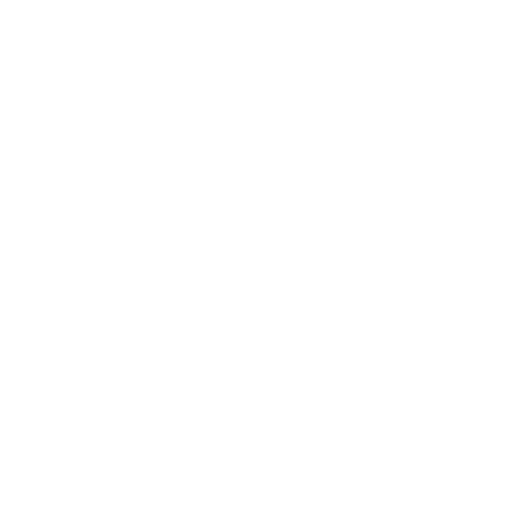
t = 0.00 s
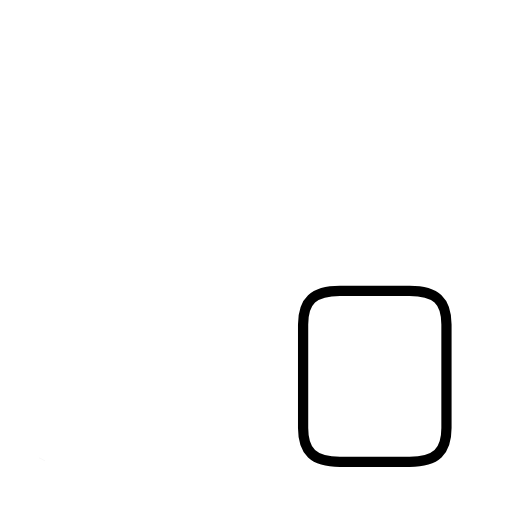
t = 1.70 s
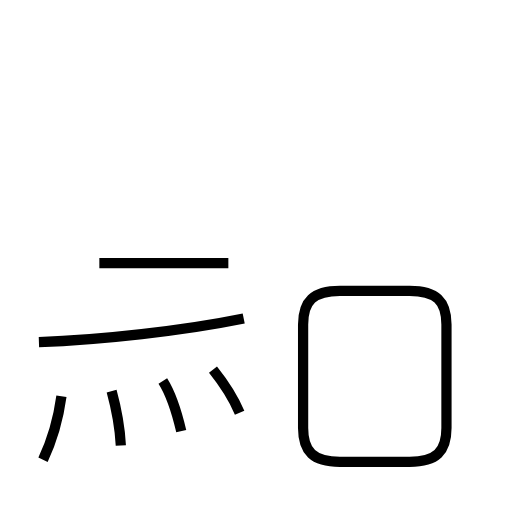
t = 3.34 s
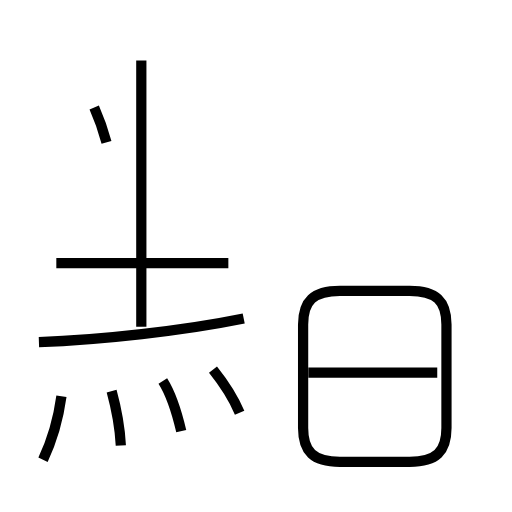
t = 4.73 s
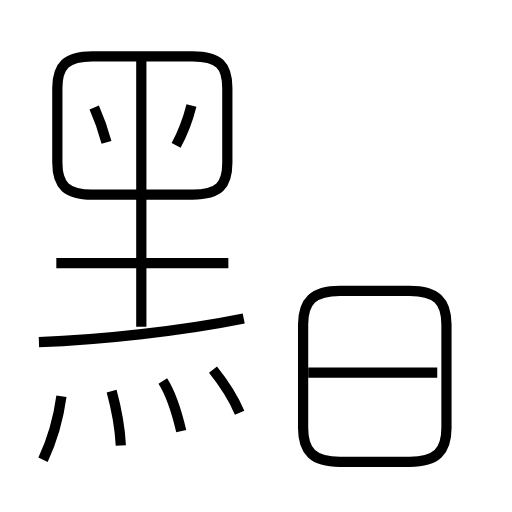
t = 6.53 s
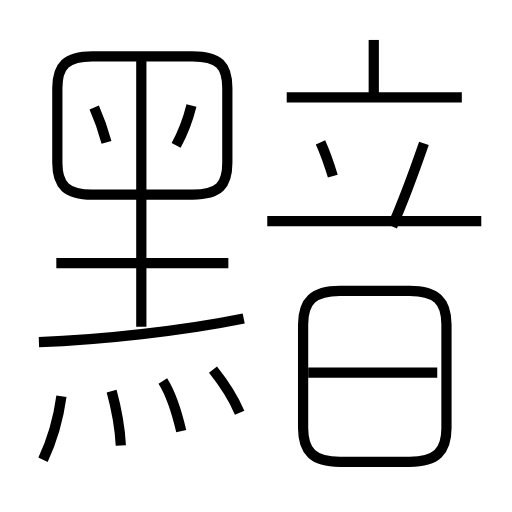
t = 8.21 s

The animated SVG that drew these frames (rendered in a browser with its animation timeline set to each time). Animation: 17 SMIL elements (animate=17); one cycle of 8.21 s.

<?xml version='1.0' encoding='utf-8'?>
<svg viewBox="0.0 -6.0 50.0 50.0" version="1.1" xmlns="http://www.w3.org/2000/svg"><rect x="-1000" y="-1000" width="2000" height="2000" stroke="white" fill="white" /><g style="fill:none;stroke:#000000;stroke-width:1"><path d="M 33.2 1.1 L 40.0 1.1 C 42.6 1.1 43.6 0.1 43.6 -2.2 L 43.6 -12.3 C 43.6 -14.6 42.6 -15.6 40.0 -15.6 L 33.2 -15.6 C 30.6 -15.6 29.6 -14.6 29.6 -12.3 L 29.6 -2.2 C 29.6 0.1 30.6 1.1 33.2 1.1 Z " transform="translate(0.0 38.0)" stroke-dasharray="56.496614465131486" stroke-dashoffset="56.496614465131486"><animate attributeName="stroke-dashoffset" from="56.496614465131486" to="0" dur="1.6948984339539446s" begin="0s; anim_end.end" fill="freeze" id="anim0" /></path><path d="M 4.2 0.9 C 5.0 -0.8 5.7 -3.1 6.0 -5.3 " transform="translate(0.0 38.0)" stroke-dasharray="6.478822628559173" stroke-dashoffset="6.478822628559173"><animate attributeName="stroke-dashoffset" from="6.478822628559173" to="0" dur="0.19436467885677516s" begin="anim0.end" fill="freeze" id="anim1" /></path><path d="M 11.8 -0.5 C 11.7 -2.4 11.2 -4.7 10.9 -5.8 " transform="translate(0.0 38.0)" stroke-dasharray="5.384295636620643" stroke-dashoffset="5.384295636620643"><animate attributeName="stroke-dashoffset" from="5.384295636620643" to="0" dur="0.1615288690986193s" begin="anim1.end" fill="freeze" id="anim2" /></path><path d="M 17.7 -1.9 C 17.3 -3.6 16.6 -5.7 15.9 -6.8 " transform="translate(0.0 38.0)" stroke-dasharray="5.239008459564384" stroke-dashoffset="5.239008459564384"><animate attributeName="stroke-dashoffset" from="5.239008459564384" to="0" dur="0.1571702537869315s" begin="anim2.end" fill="freeze" id="anim3" /></path><path d="M 3.8 -10.6 C 9.8 -10.8 17.9 -11.7 23.8 -12.9 " transform="translate(0.0 38.0)" stroke-dasharray="20.15149702110183" stroke-dashoffset="20.15149702110183"><animate attributeName="stroke-dashoffset" from="20.15149702110183" to="0" dur="0.6045449106330548s" begin="anim3.end" fill="freeze" id="anim4" /></path><path d="M 23.4 -3.7 C 22.8 -5.1 21.6 -6.9 20.8 -7.9 " transform="translate(0.0 38.0)" stroke-dasharray="4.951531454635074" stroke-dashoffset="4.951531454635074"><animate attributeName="stroke-dashoffset" from="4.951531454635074" to="0" dur="0.1485459436390522s" begin="anim4.end" fill="freeze" id="anim5" /></path><path d="M 22.3 -18.3 L 5.5 -18.3 " transform="translate(0.0 38.0)" stroke-dasharray="16.8" stroke-dashoffset="16.8"><animate attributeName="stroke-dashoffset" from="16.8" to="0" dur="0.504s" begin="anim5.end" fill="freeze" id="anim6" /></path><path d="M 13.8 -12.1 L 13.8 -38.1 " transform="translate(0.0 38.0)" stroke-dasharray="26.0" stroke-dashoffset="26.0"><animate attributeName="stroke-dashoffset" from="26.0" to="0" dur="0.78s" begin="anim6.end" fill="freeze" id="anim7" /></path><path d="M 10.4 -30.1 C 10.1 -31.2 9.6 -32.6 9.2 -33.5 " transform="translate(0.0 38.0)" stroke-dasharray="3.6083854901509245" stroke-dashoffset="3.6083854901509245"><animate attributeName="stroke-dashoffset" from="3.6083854901509245" to="0" dur="0.10825156470452774s" begin="anim7.end" fill="freeze" id="anim8" /></path><path d="M 42.7 -7.6 L 30.1 -7.6 " transform="translate(0.0 38.0)" stroke-dasharray="12.600000000000001" stroke-dashoffset="12.600000000000001"><animate attributeName="stroke-dashoffset" from="12.600000000000001" to="0" dur="0.378s" begin="anim8.end" fill="freeze" id="anim9" /></path><path d="M 9.0 -25.0 L 18.8 -25.0 C 21.4 -25.0 22.2 -25.9 22.2 -28.1 L 22.2 -35.4 C 22.2 -37.6 21.4 -38.5 18.8 -38.5 L 9.0 -38.5 C 6.5 -38.5 5.6 -37.6 5.6 -35.4 L 5.6 -28.1 C 5.6 -25.9 6.5 -25.0 9.0 -25.0 Z " transform="translate(0.0 38.0)" stroke-dasharray="55.71351996996708" stroke-dashoffset="55.71351996996708"><animate attributeName="stroke-dashoffset" from="55.71351996996708" to="0" dur="1.6714055990990124s" begin="anim9.end" fill="freeze" id="anim10" /></path><path d="M 17.2 -29.8 C 17.8 -30.9 18.4 -32.5 18.7 -33.7 " transform="translate(0.0 38.0)" stroke-dasharray="4.187906589656001" stroke-dashoffset="4.187906589656001"><animate attributeName="stroke-dashoffset" from="4.187906589656001" to="0" dur="0.12563719768968004s" begin="anim10.end" fill="freeze" id="anim11" /></path><path d="M 47.0 -22.4 L 26.1 -22.4 " transform="translate(0.0 38.0)" stroke-dasharray="20.9" stroke-dashoffset="20.9"><animate attributeName="stroke-dashoffset" from="20.9" to="0" dur="0.6269999999999999s" begin="anim11.end" fill="freeze" id="anim12" /></path><path d="M 32.5 -26.8 C 32.2 -27.8 31.7 -29.2 31.3 -30.1 " transform="translate(0.0 38.0)" stroke-dasharray="3.513277526510279" stroke-dashoffset="3.513277526510279"><animate attributeName="stroke-dashoffset" from="3.513277526510279" to="0" dur="0.10539832579530836s" begin="anim12.end" fill="freeze" id="anim13" /></path><path d="M 38.3 -21.9 C 39.5 -24.6 40.5 -27.4 41.4 -30.0 " transform="translate(0.0 38.0)" stroke-dasharray="8.675642207748885" stroke-dashoffset="8.675642207748885"><animate attributeName="stroke-dashoffset" from="8.675642207748885" to="0" dur="0.26026926623246655s" begin="anim13.end" fill="freeze" id="anim14" /></path><path d="M 45.1 -34.5 L 28.0 -34.5 " transform="translate(0.0 38.0)" stroke-dasharray="17.1" stroke-dashoffset="17.1"><animate attributeName="stroke-dashoffset" from="17.1" to="0" dur="0.513s" begin="anim14.end" fill="freeze" id="anim15" /></path><path d="M 36.5 -34.2 L 36.5 -40.1" transform="translate(0.0 38.0)" stroke-dasharray="5.899999999999999" stroke-dashoffset="5.899999999999999"><animate attributeName="stroke-dashoffset" from="5.899999999999999" to="0" dur="0.17699999999999996s" begin="anim15.end" fill="freeze" id="anim_end" /></path></g></svg>
